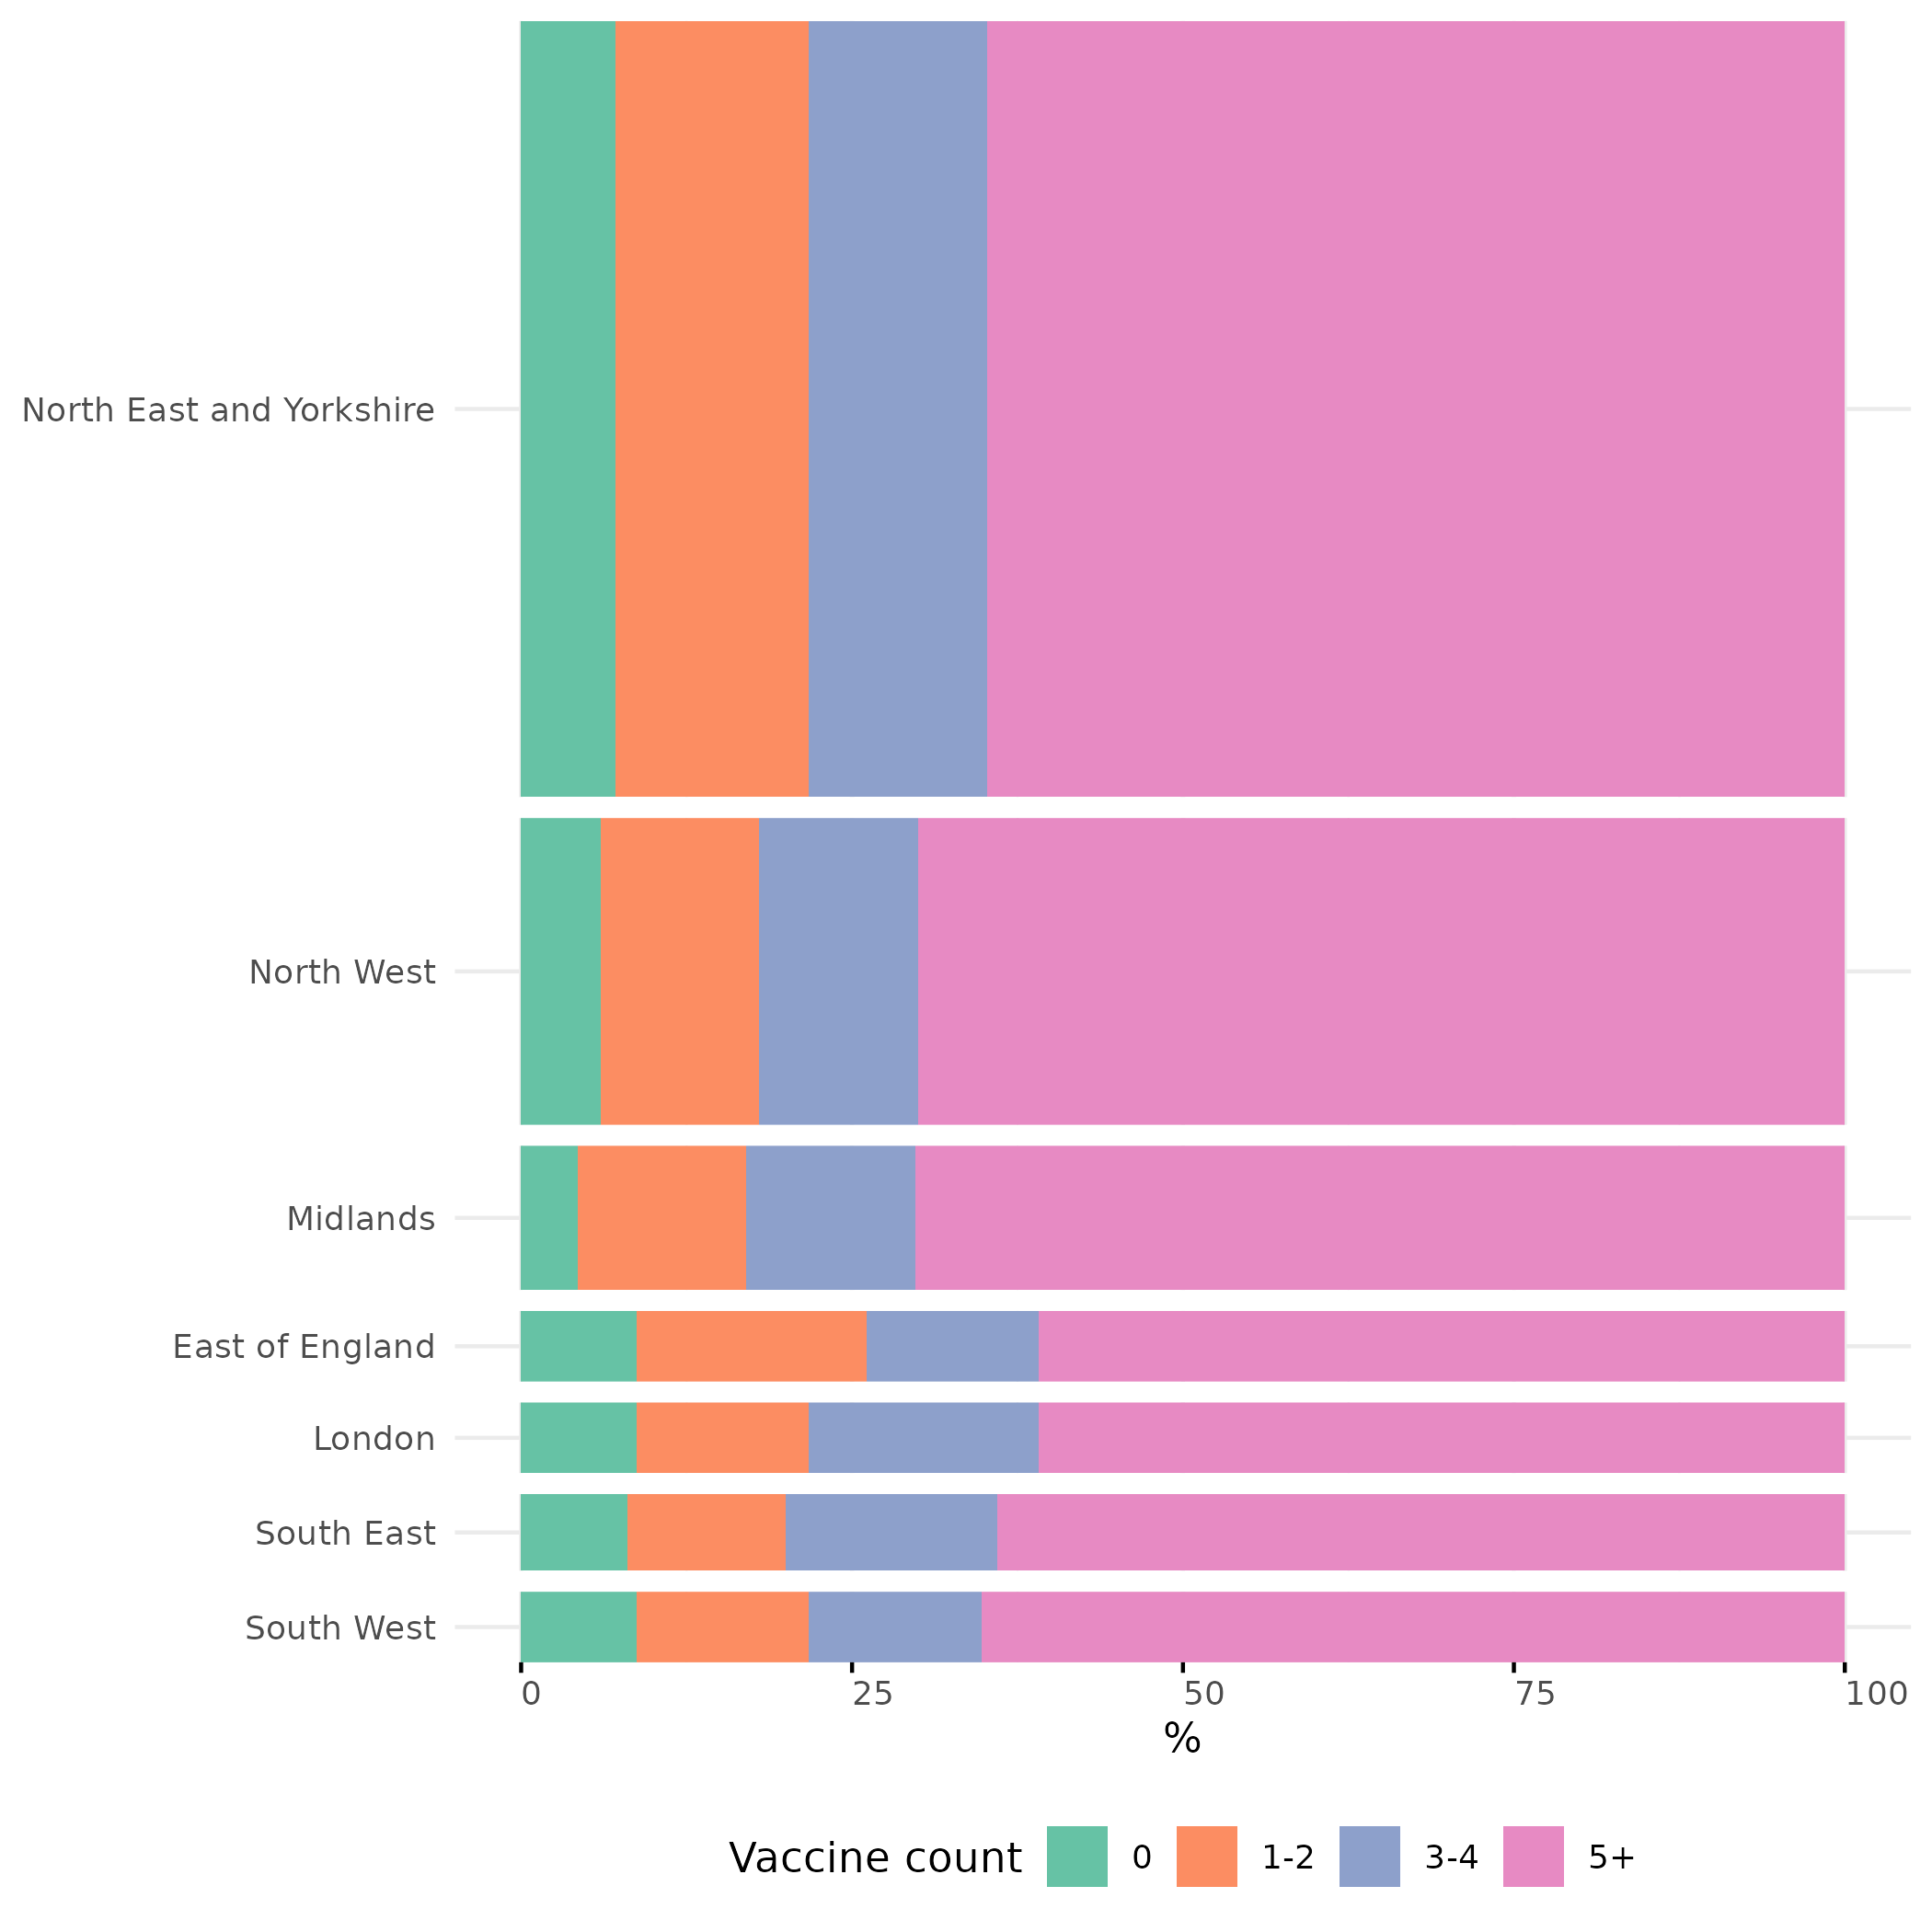

Data behind this chart, as committed beside it:
region, vax_count_group, n, row_total, prop
North East and Yorkshire, 0, 180, 2530, 7.115
North East and Yorkshire, 1-2, 370, 2530, 14.62
North East and Yorkshire, 3-4, 340, 2530, 13.44
North East and Yorkshire, 5+, 1640, 2530, 64.82
North West, 0, 60, 1000, 6
North West, 1-2, 120, 1000, 12
North West, 3-4, 120, 1000, 12
North West, 5+, 700, 1000, 70
Midlands, 0, 20, 470, 4.255
Midlands, 1-2, 60, 470, 12.77
Midlands, 3-4, 60, 470, 12.77
Midlands, 5+, 330, 470, 70.21
East of England, 0, 20, 230, 8.696
East of England, 1-2, 40, 230, 17.39
East of England, 3-4, 30, 230, 13.04
East of England, 5+, 140, 230, 60.87
London, 0, 20, 230, 8.696
London, 1-2, 30, 230, 13.04
London, 3-4, 40, 230, 17.39
London, 5+, 140, 230, 60.87
South East, 0, 20, 250, 8
South East, 1-2, 30, 250, 12
South East, 3-4, 40, 250, 16
South East, 5+, 160, 250, 64
South West, 0, 20, 230, 8.696
South West, 1-2, 30, 230, 13.04
South West, 3-4, 30, 230, 13.04
South West, 5+, 150, 230, 65.22
